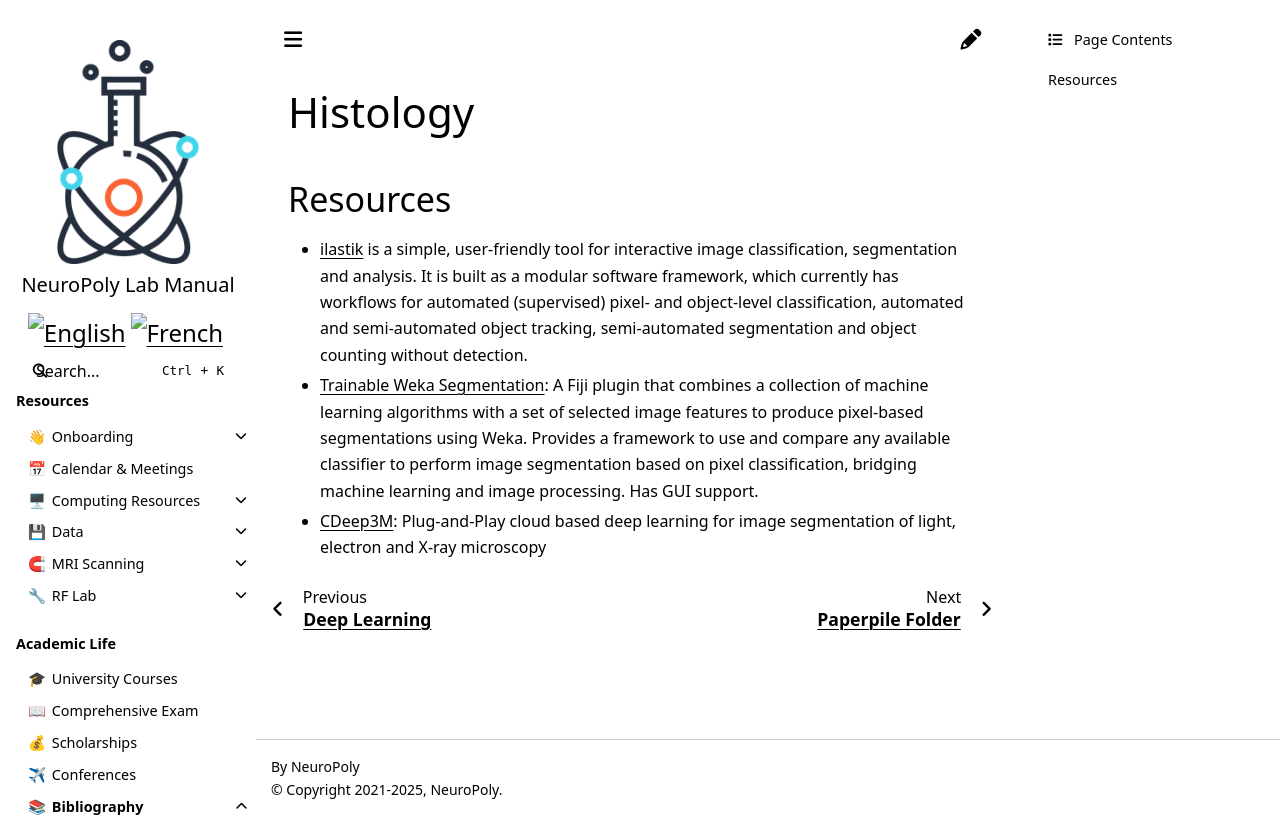

repository: neuropoly/intranet.neuro.polymtl.ca · page: bibliography/histology.html · generator: sphinx

# Histology

## Resources

* [ilastik](http://ilastik.org/) is a simple, user-friendly tool for interactive image classification, segmentation and analysis. It is built as a modular software framework, which currently has workflows for automated \(supervised\) pixel- and object-level classification, automated and semi-automated object tracking, semi-automated segmentation and object counting without detection.
* [Trainable Weka Segmentation](http://imagej.net/Trainable_Weka_Segmentation): A Fiji plugin that combines a collection of machine learning algorithms with a set of selected image features to produce pixel-based segmentations using Weka. Provides a framework to use and compare any available classifier to perform image segmentation based on pixel classification, bridging machine learning and image processing. Has GUI support.
* [CDeep3M](https://www.biorxiv.org/content/biorxiv/early/2018/06/21/353425.full.pdf): Plug-and-Play cloud based deep learning for image segmentation of light, electron and X-ray microscopy
